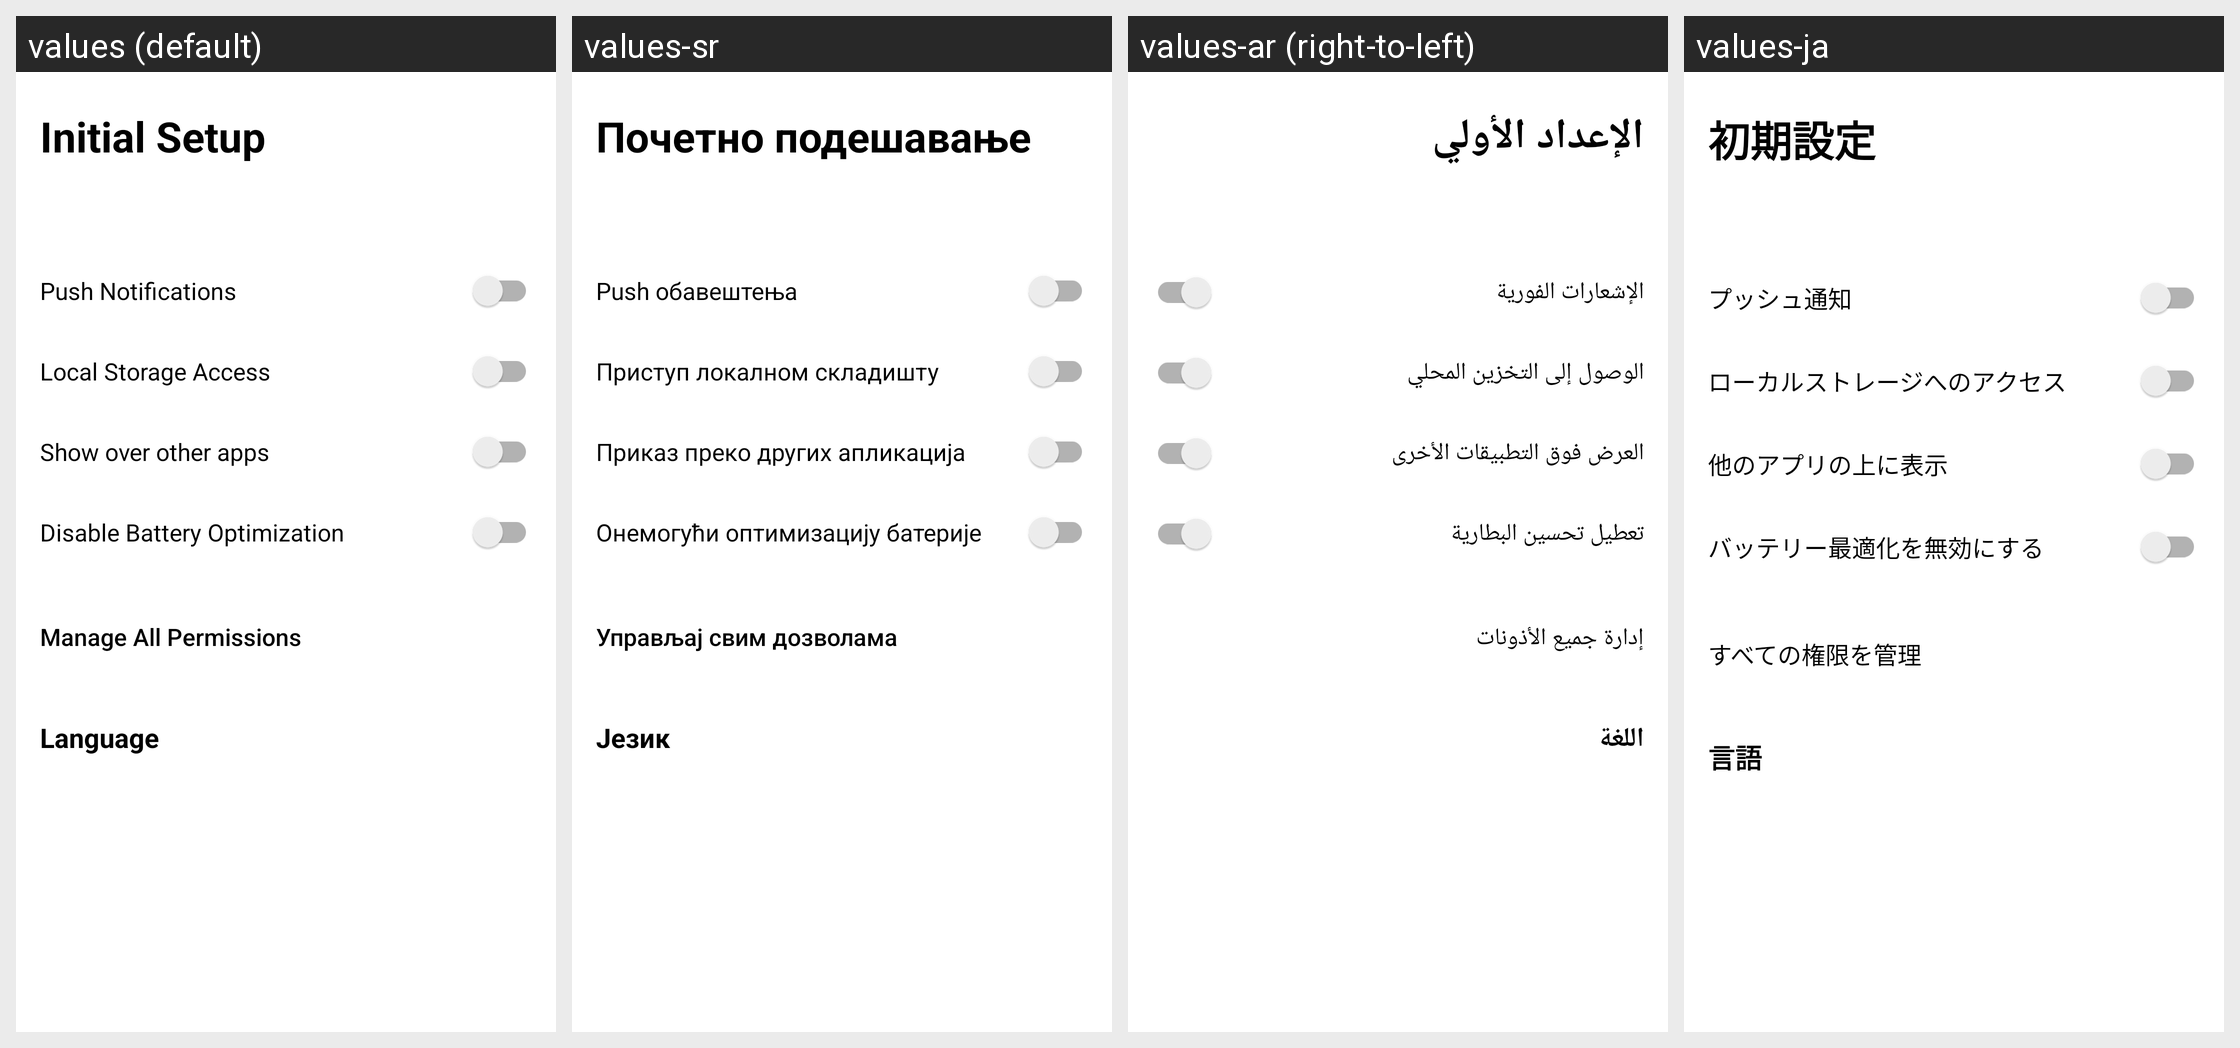

The same Android screen rendered under several of its app's locales, left to right. List the strings drawn on it with the default value and each locale's translation.
Android screen res/layout/fragment_setup_section.xml rendered under 4 locales, left to right: values (default), values-sr, values-ar (right-to-left), values-ja. Device: Nexus 5 (rendered at 1080×1920; each locale shown at half size, 540×960, under a caption strip naming it); theme Theme.IIABController.
Other locales in the repository, not shown: values-az, values-bg, values-bn, values-cs, values-de, values-el, values-es, values-fa, values-fr, values-gu, values-hi, values-hu, values-in, values-it, values-ko, values-lt, values-nl, values-no, values-pl, values-pt, values-ro, values-ru-rRU, values-sk, values-sw, values-ta, values-tr, values-uk, values-vi, values-yo, values-zh-rCN.
Strings drawn on this screen, with the default value and each locale's value (text and hints the layout hard-codes, and strings that could not be matched under every locale, appear in the picture but are not listed):

setup_title
  values: Initial Setup
  values-sr: Почетно подешавање
  values-ar: الإعداد الأولي
  values-ja: 初期設定

setup_perm_notifications
  values: Push Notifications
  values-sr: Push обавештења
  values-ar: الإشعارات الفورية
  values-ja: プッシュ通知

setup_perm_storage
  values: Local Storage Access
  values-sr: Приступ локалном складишту
  values-ar: الوصول إلى التخزين المحلي
  values-ja: ローカルストレージへのアクセス

setup_perm_overlay
  values: Show over other apps
  values-sr: Приказ преко других апликација
  values-ar: العرض فوق التطبيقات الأخرى
  values-ja: 他のアプリの上に表示

setup_perm_battery
  values: Disable Battery Optimization
  values-sr: Онемогући оптимизацију батерије
  values-ar: تعطيل تحسين البطارية
  values-ja: バッテリー最適化を無効にする

setup_manage_all_permissions
  values: Manage All Permissions
  values-sr: Управљај свим дозволама
  values-ar: إدارة جميع الأذونات
  values-ja: すべての権限を管理

setup_language_section
  values: Language
  values-sr: Језик
  values-ar: اللغة
  values-ja: 言語
